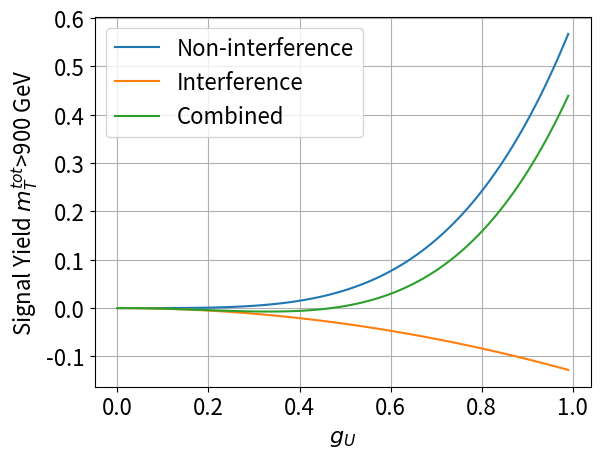

Source code (Python):
import matplotlib.pyplot as plt
import numpy as np

plt.rcParams.update({'font.size': 16})

# Data for plotting
gU = np.arange(0.0, 1.0, 0.01)

non_inter = 0.5906354
inter = -0.130620418

s1 = non_inter * (gU**4)
s2 = inter * (gU**2)
s3 = s1+s2

fig, ax = plt.subplots()
ax.plot(gU, s1, label='Non-interference')
ax.plot(gU, s2, label='Interference')
ax.plot(gU, s3, label='Combined')
ax.legend(loc=2)

ax.set(xlabel='$g_{U}$', ylabel='Signal Yield $m_{T}^{tot}$>900 GeV',
       title='')
ax.grid()

fig.savefig("test.png")
plt.show()

